Run: headless pygame with SDL's dummy video driver; simulated clock (each Clock.tick advances the game by its frame time, no real sleeping); random seed 0; keys injected as events and as key.get_pressed() state; no mouse input.
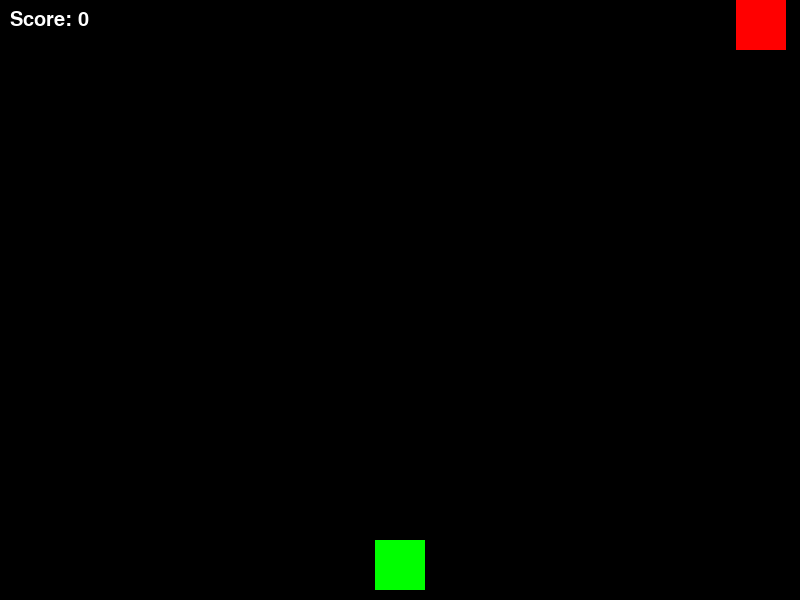
Frame 1 of 4 · flips 1–60 · no input
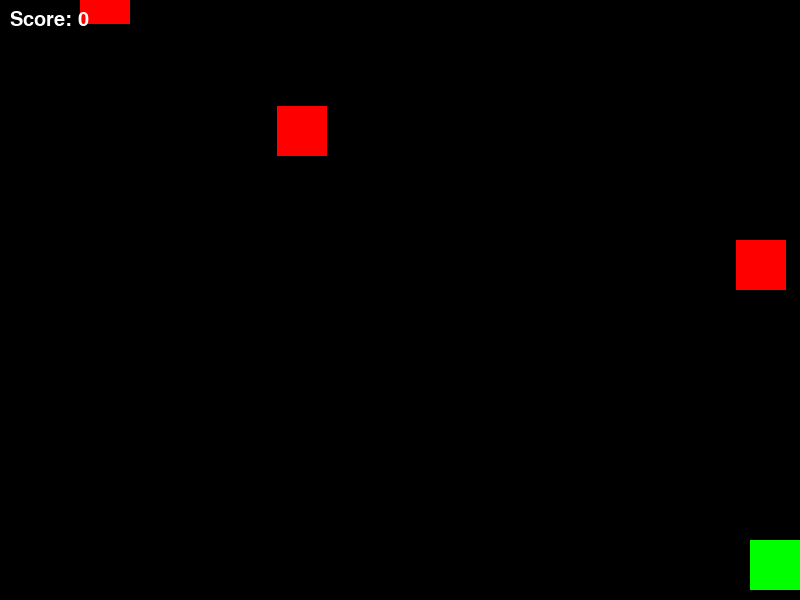
Frame 2 of 4 · flips 61–180 · tapped SPACE, RETURN · held RIGHT (→), D
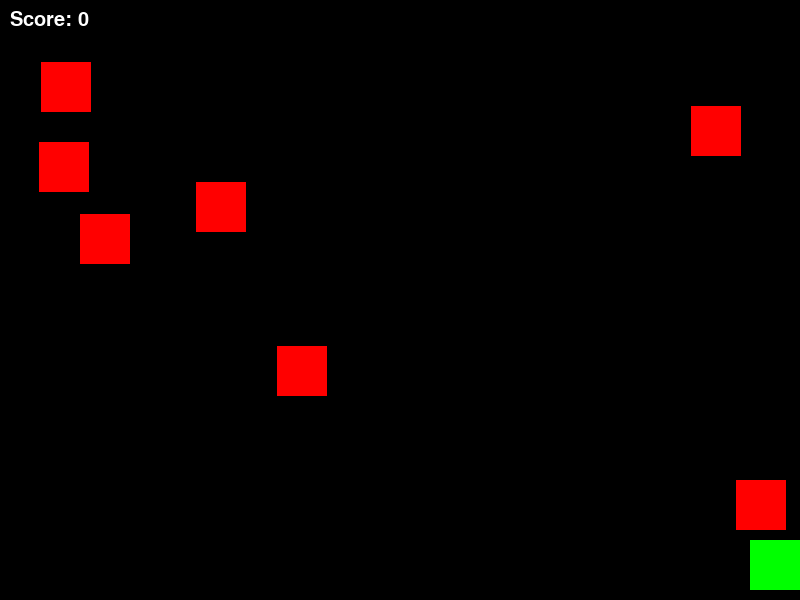
Frame 3 of 4 · flips 181–300 · held DOWN (↓), S
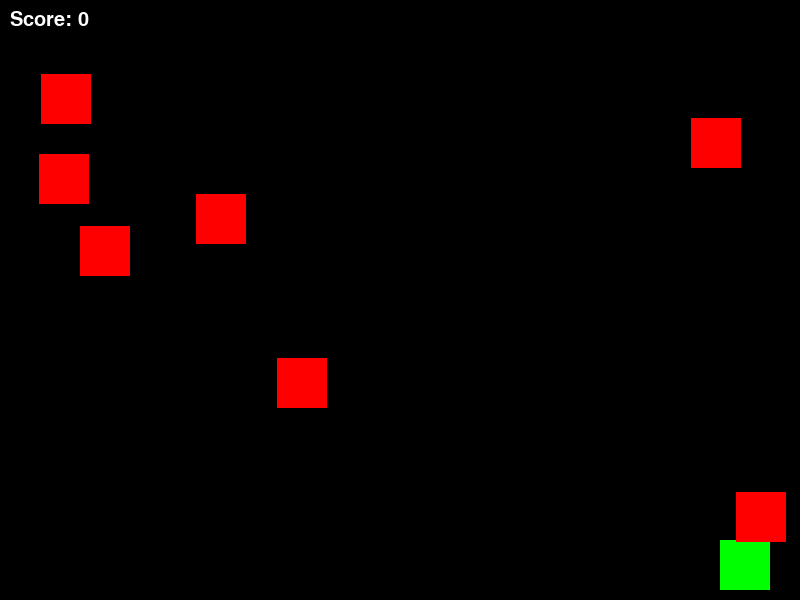
Frame 4 of 4 · flips 301–420 · held LEFT (←), A, UP (↑), W

The pygame program that drew these frames:

#Name: ELijah Raji
#Class:6th hour
#Assinment: playgroundAI

import pygame
import random
import sys

# Initialize Pygame
pygame.init()

# Set up display
WIDTH, HEIGHT = 800, 600
screen = pygame.display.set_mode((WIDTH, HEIGHT))
pygame.display.set_caption('Mini Call of Duty 2D')

# Colors
WHITE = (255, 255, 255)
RED = (255, 0, 0)
BLACK = (0, 0, 0)
GREEN = (0, 255, 0)

# FPS and clock
FPS = 60
clock = pygame.time.Clock()

# Player settings
player_width = 50
player_height = 50
player_x = WIDTH // 2 - player_width // 2
player_y = HEIGHT - player_height - 10
player_speed = 5

# Bullet settings
bullet_width = 5
bullet_height = 10
bullet_speed = 7
bullets = []

# Enemy settings
enemy_width = 50
enemy_height = 50
enemy_speed = 2
enemies = []

# Font for score
font = pygame.font.SysFont("Arial", 30)

# Game loop flag
running = True
score = 0

def create_enemy():
    enemy_x = random.randint(0, WIDTH - enemy_width)
    enemy_y = -enemy_height
    return [enemy_x, enemy_y]

# Main game loop
while running:
    screen.fill(BLACK)

    # Handle events
    for event in pygame.event.get():
        if event.type == pygame.QUIT:
            running = False

    # Player movement
    keys = pygame.key.get_pressed()
    if keys[pygame.K_LEFT] and player_x > 0:
        player_x -= player_speed
    if keys[pygame.K_RIGHT] and player_x < WIDTH - player_width:
        player_x += player_speed
    if keys[pygame.K_SPACE]:
        # Shoot a bullet
        bullets.append([player_x + player_width // 2 - bullet_width // 2, player_y])

    # Update bullet positions
    for bullet in bullets[:]:
        bullet[1] -= bullet_speed
        if bullet[1] < 0:
            bullets.remove(bullet)

    # Create new enemies randomly
    if random.random() < 0.02:
        enemies.append(create_enemy())

    # Update enemy positions and check for collisions
    for enemy in enemies[:]:
        enemy[1] += enemy_speed
        if enemy[1] > HEIGHT:
            enemies.remove(enemy)
        if player_x < enemy[0] + enemy_width and player_x + player_width > enemy[0] and player_y < enemy[1] + enemy_height and player_y + player_height > enemy[1]:
            # Collision with player
            running = False
        for bullet in bullets[:]:
            if enemy[0] < bullet[0] + bullet_width and enemy[0] + enemy_width > bullet[0] and enemy[1] < bullet[1] + bullet_height and enemy[1] + enemy_height > bullet[1]:
                # Bullet hits enemy
                enemies.remove(enemy)
                bullets.remove(bullet)
                score += 1

    # Draw the player
    pygame.draw.rect(screen, GREEN, (player_x, player_y, player_width, player_height))

    # Draw bullets
    for bullet in bullets:
        pygame.draw.rect(screen, WHITE, (bullet[0], bullet[1], bullet_width, bullet_height))

    # Draw enemies
    for enemy in enemies:
        pygame.draw.rect(screen, RED, (enemy[0], enemy[1], enemy_width, enemy_height))

    # Display score
    score_text = font.render(f"Score: {score}", True, WHITE)
    screen.blit(score_text, (10, 10))

    # Update display
    pygame.display.update()

    # Frame rate
    clock.tick(FPS)

# Quit the game
pygame.quit()
sys.exit()
